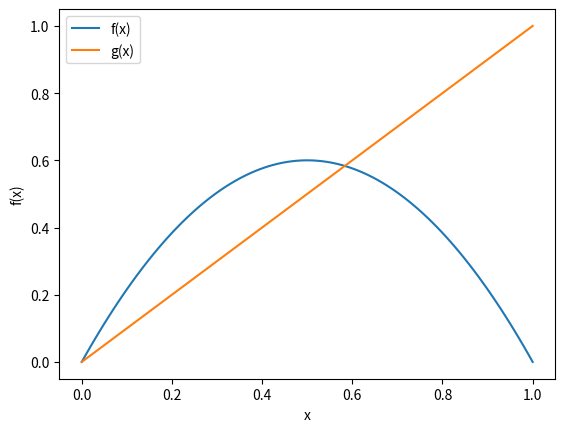

This figure's Python source: (Note: this script raises an exception after producing the figure.)
import numpy as np
import matplotlib.pyplot as plt

def logistic(x,mu):
    x_next = ...

    return x_next

def IterateList(x0, mu, Niter=1000, Nskip=10):
    x = x0
    for i in range(Nskip):
        x = ...
    iterate_list = [x]
    for i in range(Niter-1):
        x = ...
        iterate_list.append(x)
    return np.array(iterate_list)

print("...")

mu=0.6
x_analytic = np.linspace(0,1,100)
f_analytic = 4*mu*x_analytic*(1-x_analytic)
g_analytic = x_analytic
plt.plot(x_analytic, f_analytic, label='f(x)')
plt.plot(x_analytic, g_analytic, label='g(x)')
plt.legend()
plt.xlabel("x")
plt.ylabel("f(x)")

def fixed_point(mu):
    x_star = ...

    return x_star

x_star_mu1 = fixed_point(0.4)
x_star_mu2 = fixed_point(0.6)

print(f"for mu = 0.4, x_star = {x_star_mu1}")
print(f"for mu = 0.6, x_star = {x_star_mu2}")


x_limit= IterateList(...)
plt.plot(...)
plt.axhline(x_star_mu1,color='k', alpha=0.5)

# CODE FOR RELATIVE ERROR GOES HERE (895 only)

x = IterateList(...)
plt.plot(x[-50:])
plt.xlabel("iteration")
plt.ylabel("x")

print(f"x[-1] = {x[-1]}, x[-2] = {x[-2]}")

x_chaos = IterateList(...)
plt.plot(x_chaos[-1000:])
plt.xlabel("iteration")
plt.ylabel("x")

eps = ...
x_chaos = IterateList(0.2,0.9,Nskip=10000)
x_chaos2 = IterateList(0.2+eps,0.9,Nskip=10000)
plt.plot(...)


def density(x0, mu, Niter=1000000, Nskip=1000, Nbins=1000):
    x_list = IterateList(x0, mu, Niter=Niter, Nskip=Nskip)
    d, bins = np.histogram(x_list, Nbins,density=True)
    return d, bins

d4,b4 = density(...) # should contain mu=0.4
d8,b8 = density(...) # mu=0.8
d9,b9 = density(...) # mu=0.9

plt.figure(figsize=(10,4))
plt.subplot(131)
plt.stairs(d4,b4)
plt.xlabel("x")
plt.ylabel("Density")
plt.subplot(132)
plt.stairs(d8,b8)
plt.xlabel("x")
plt.ylabel("Density")
plt.subplot(133)
plt.stairs(d9,b9)
plt.xlabel("x")
plt.ylabel("Density")
plt.tight_layout()

def bifurcation(x0, mu_min, Nmu, Nskip=100, Niter=10000):
    mus = np.linspace(mu_min,1,Nmu)
    bifurcation = np.zeros((Nmu, Niter))
    ones = np.ones(Niter)
    mu_plot = np.zeros_like(bifurcation)
    for i, m in enumerate(mus):
        bifurcation[i,:] = IterateList(x0, m, Nskip=Nskip, Niter=Niter)
        mu_plot[i,:] = m*ones

    return bifurcation, mu_plot

b,m = bifurcation(0.2, 0.1, 1000)

plt.scatter(m,b,c='k', s=0.001,linewidths=0.001)
plt.xlabel(r"$\mu$")
plt.ylabel(r"$x$")

def entropy(density, bins):
    dx = bins[1]-bins[0]
    S = -np.sum(...)
    return S

mu = 0.2
x0 = 0.2
d,b = density(x0,mu)
S = entropy(d,b)
print(f"for mu = {mu}, S = {S}")

entropies = []
x0 = 0.56
n_mus = 100
mus = np.linspace(0.8,1,n_mus)
for mu in mus:
    print(f"mu = {mu}")
    d,b = density(...)
    entropies.append(entropy(d,b))

muInfinity = 0.892486418
plt.plot(...)
plt.axvline(...)
plt.xlabel(r"$\mu$")
plt.ylabel("entropy")

